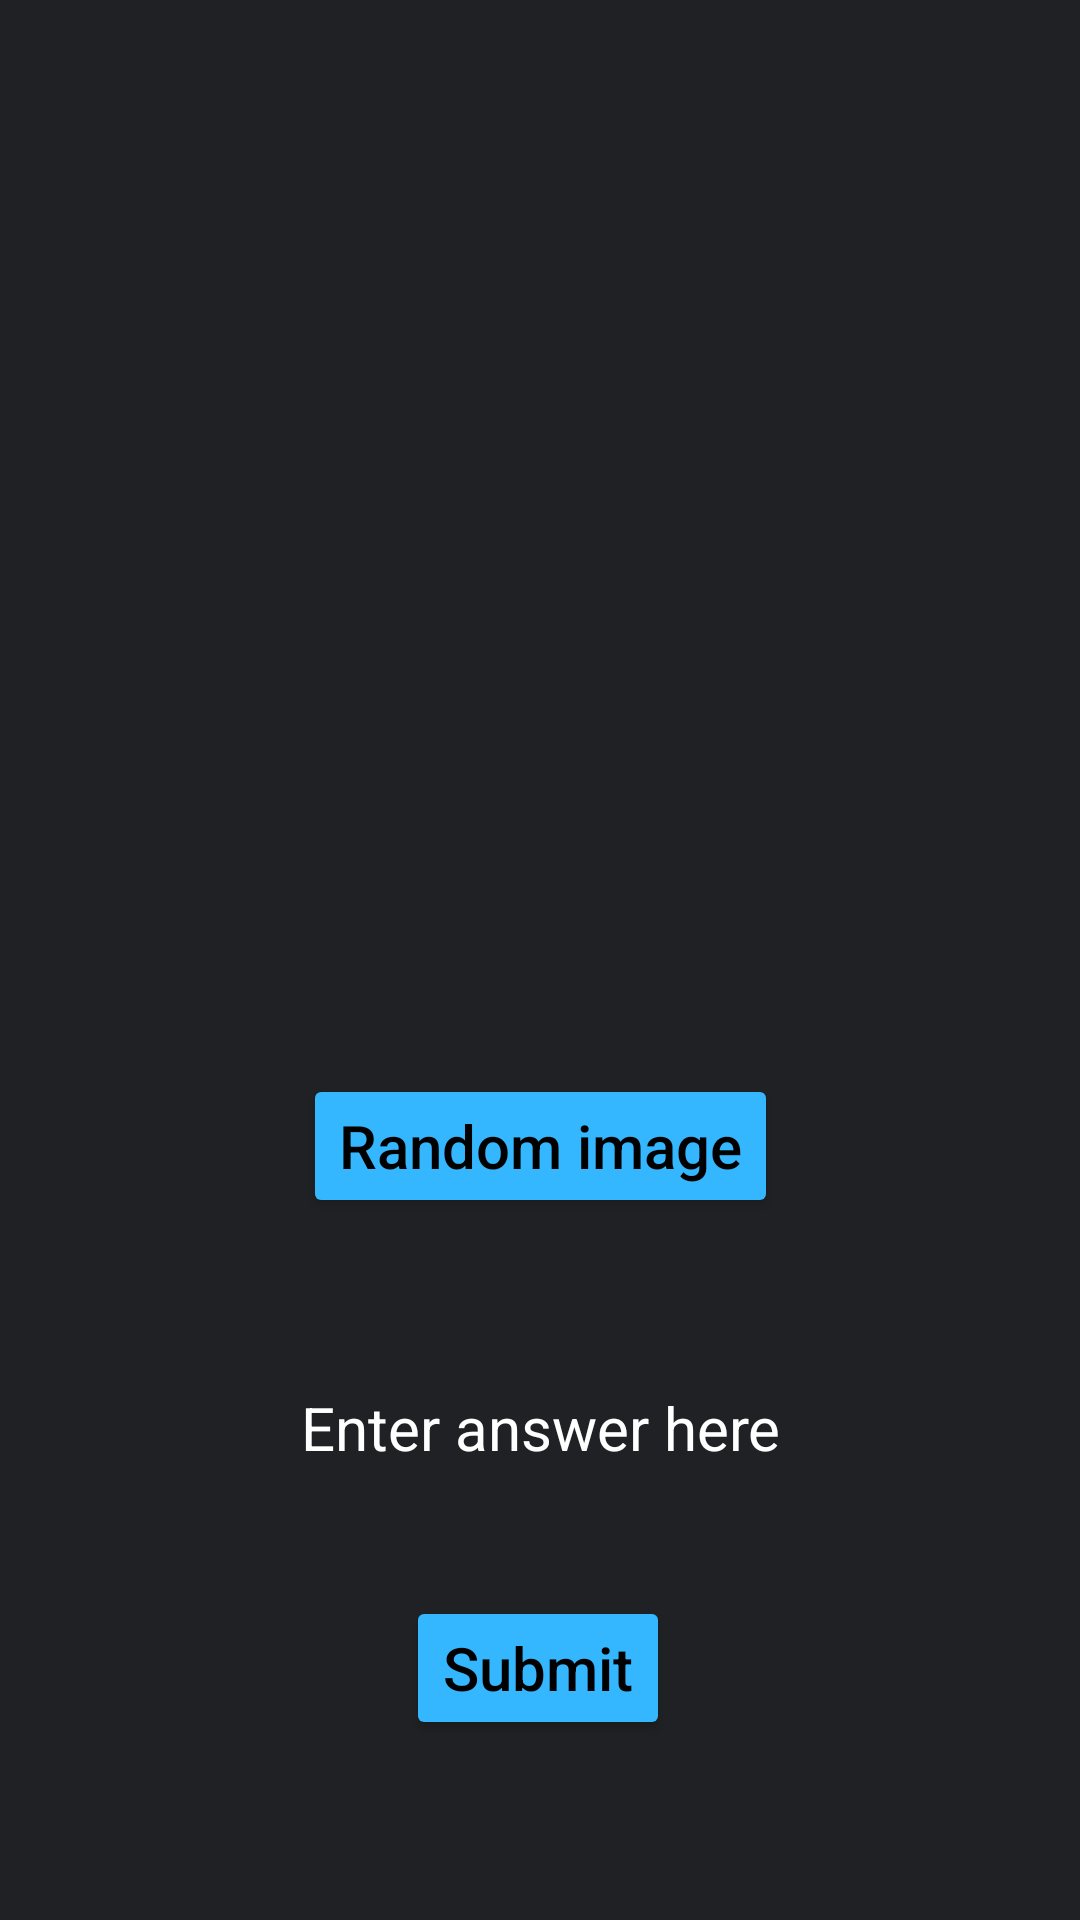

Reconstruct the res/layout file that produces this screen, plus the resources it refers to.
<!-- AndroidManifest.xml: application theme Theme.FinalTARP -->
<!-- res/layout/image_text_matching.xml -->
<?xml version="1.0" encoding="utf-8"?>
<androidx.constraintlayout.widget.ConstraintLayout xmlns:android="http://schemas.android.com/apk/res/android"
    xmlns:app="http://schemas.android.com/apk/res-auto"
    xmlns:tools="http://schemas.android.com/tools"
    android:layout_width="match_parent"
    android:layout_height="match_parent"
    android:background="#202124"
    tools:context=".imageTextMatching">

    <ImageView
        android:id="@+id/iv"
        android:layout_width="wrap_content"
        android:layout_height="178dp"
        android:scaleType="fitCenter"
        android:background="#202124"
        android:backgroundTint="#202124"
        app:layout_constraintBottom_toBottomOf="parent"
        app:layout_constraintEnd_toEndOf="parent"
        app:layout_constraintStart_toStartOf="parent"
        app:layout_constraintTop_toTopOf="parent"
        app:layout_constraintVertical_bias="0.204"
        app:srcCompat="@drawable/image1" />

    <Button
        android:id="@+id/b"
        android:layout_width="wrap_content"
        android:layout_height="wrap_content"
        android:layout_marginTop="358dp"
        android:backgroundTint="#35b7ff"
        android:text="Random image"
        android:textAlignment="center"
        android:textAllCaps="false"
        android:textColor="@color/black"
        android:textSize="20dp"
        app:layout_constraintEnd_toEndOf="parent"
        app:layout_constraintStart_toStartOf="parent"
        app:layout_constraintTop_toTopOf="parent" />

    <EditText
        android:id="@+id/et"
        android:layout_width="235dp"
        android:layout_height="56dp"
        android:layout_marginTop="448dp"
        android:background="#202124"
        android:backgroundTint="#202124"
        android:ems="10"
        android:hint="Enter answer here"
        android:textColorHint="@color/white"
        android:inputType="textPersonName"
        android:textAlignment="center"
        android:textColor="@color/white"
        android:textSize="20dp"
        app:layout_constraintEnd_toEndOf="parent"
        app:layout_constraintStart_toStartOf="parent"
        app:layout_constraintTop_toTopOf="parent" />

    <Button
        android:id="@+id/b1"
        android:layout_width="wrap_content"
        android:layout_height="wrap_content"
        android:layout_marginTop="532dp"
        android:backgroundTint="#35b7ff"
        android:text="Submit"
        android:textAlignment="center"
        android:textAllCaps="false"
        android:textColor="@color/black"
        android:textSize="20dp"
        app:layout_constraintEnd_toEndOf="parent"
        app:layout_constraintHorizontal_bias="0.498"
        app:layout_constraintStart_toStartOf="parent"
        app:layout_constraintTop_toTopOf="parent" />

    <TextView
        android:id="@+id/tv"
        android:layout_width="wrap_content"
        android:layout_height="wrap_content"
        android:layout_marginTop="532dp"
        android:layout_marginBottom="72dp"
        android:background="#202124"
        android:backgroundTint="#202124"
        android:text=""
        android:textAlignment="center"
        android:textSize="20dp"
        app:layout_constraintBottom_toBottomOf="parent"
        app:layout_constraintEnd_toEndOf="parent"
        app:layout_constraintStart_toStartOf="parent"
        app:layout_constraintTop_toTopOf="parent"
        app:layout_constraintVertical_bias="0.779" />

</androidx.constraintlayout.widget.ConstraintLayout>
<!-- resources referenced by this layout -->
<resources>
  <color name="black">#FF000000</color>
  <color name="white">#FFFFFFFF</color>
  <style name="Theme.FinalTARP" parent="Theme.MaterialComponents.DayNight.NoActionBar">
          
          <item name="colorPrimary">@color/purple_500</item>
          <item name="colorPrimaryVariant">@color/purple_700</item>
          <item name="colorOnPrimary">@color/white</item>
          
          <item name="colorSecondary">@color/teal_200</item>
          <item name="colorSecondaryVariant">@color/teal_700</item>
          <item name="colorOnSecondary">@color/black</item>
          
          <item name="android:statusBarColor">?attr/colorPrimaryVariant</item>
          
      </style>
  <color name="purple_500">#FF6200EE</color>
  <color name="purple_700">#FF3700B3</color>
  <color name="teal_200">#FF03DAC5</color>
  <color name="teal_700">#FF018786</color>
</resources>
